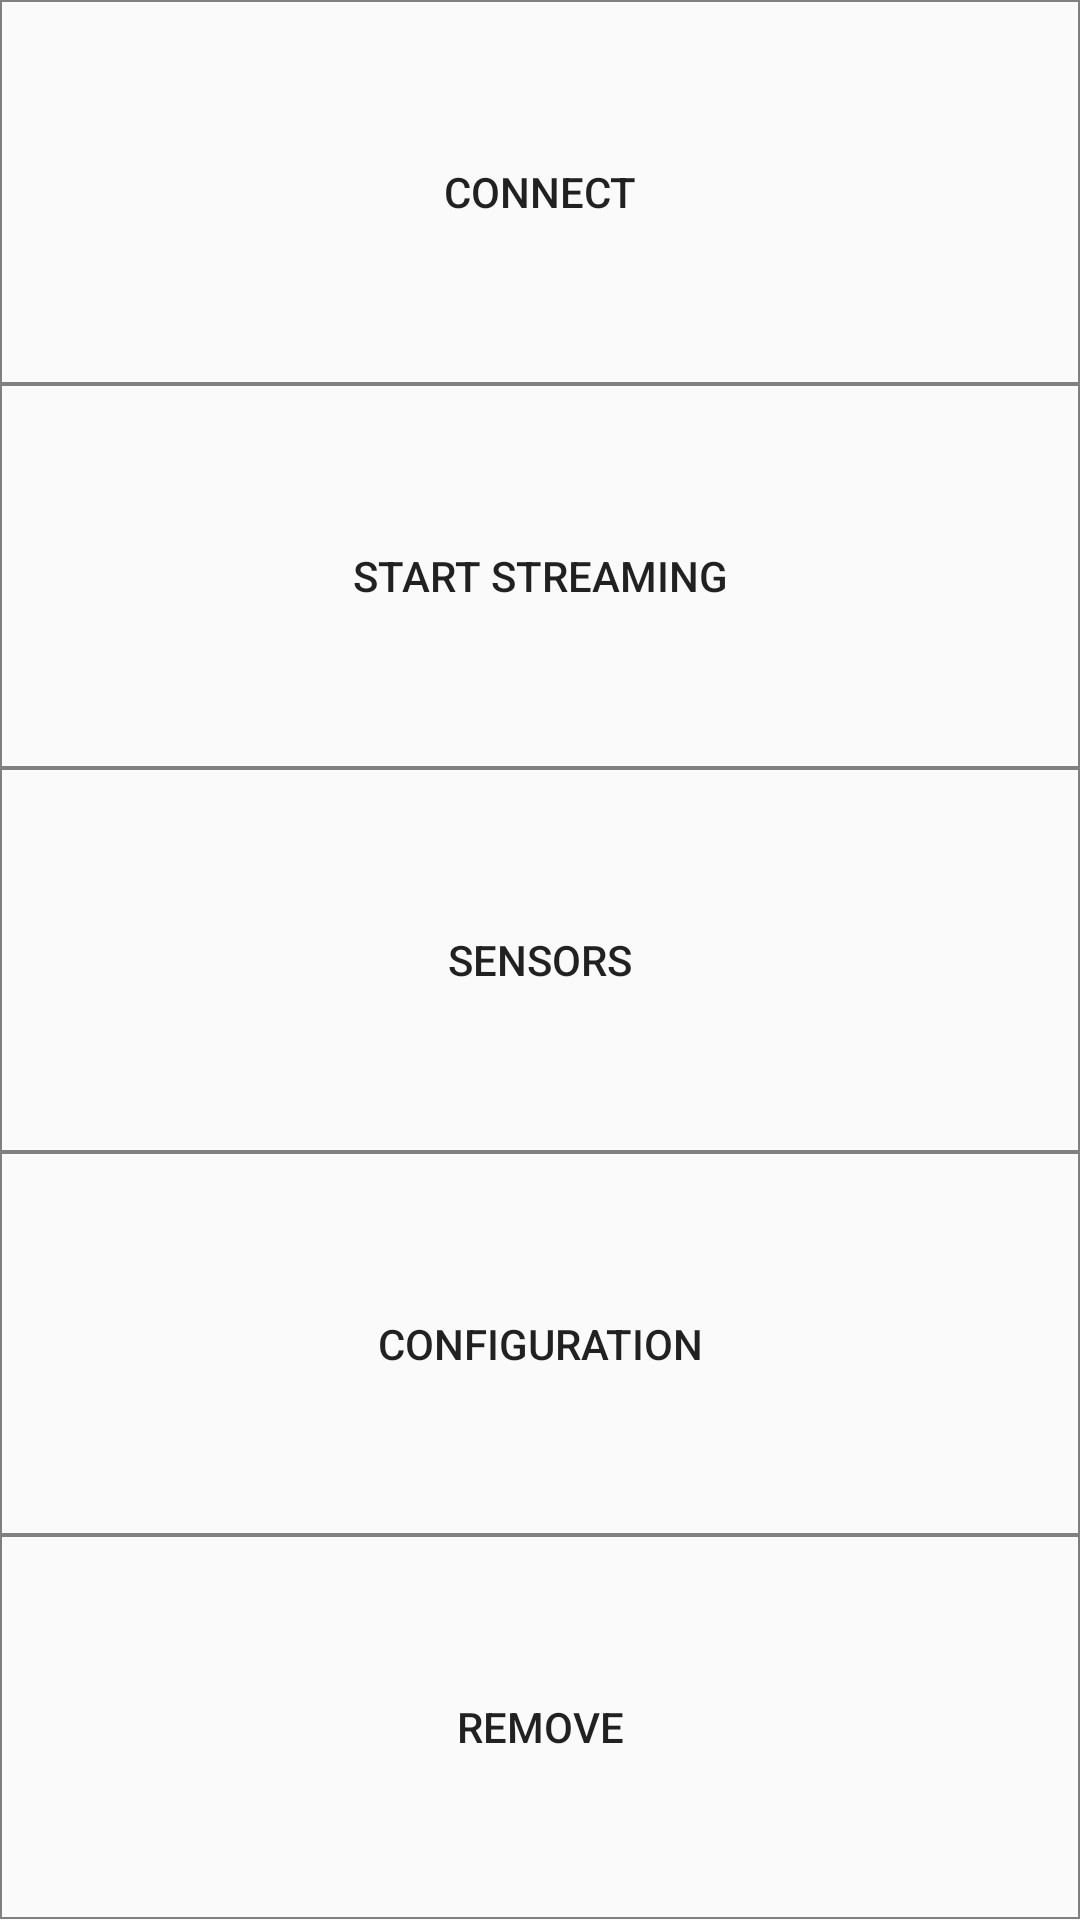

The Android layout XML behind this screen, and the referenced resources:
<!-- AndroidManifest.xml: application theme AppTheme -->
<!-- res/layout/devices_menu.xml -->
<?xml version="1.0" encoding="utf-8"?>
<LinearLayout xmlns:android="http://schemas.android.com/apk/res/android"
              android:layout_width="match_parent"
              android:layout_height="match_parent"
              android:layout_marginTop="20dp"
              android:orientation="vertical">

    <Button
            android:id="@+id/button_connect_disconnect"
            android:layout_width="match_parent"
            android:layout_height="0dp"
            android:layout_weight="0.2"
            android:background="@drawable/button_menus"
            android:text="@string/connect_device"/>

    <Button
            android:id="@+id/button_streaming"
            android:layout_width="match_parent"
            android:layout_height="0dp"
            android:layout_weight="0.2"
            android:background="@drawable/button_menus"
            android:text="@string/start_streaming"/>

    <Button
            android:id="@+id/button_device_sensors"
            android:layout_width="match_parent"
            android:layout_height="0dp"
            android:layout_weight="0.2"
            android:background="@drawable/button_menus"
            android:text="@string/sensors"/>


    <Button
            android:id="@+id/button_device_configuration"
            android:layout_width="match_parent"
            android:layout_height="0dp"
            android:layout_weight="0.2"
            android:background="@drawable/button_menus"
            android:text="@string/configuration"/>

    <Button
            android:id="@+id/button_device_remove"
            android:layout_width="match_parent"
            android:layout_height="0dp"
            android:layout_weight="0.2"
            android:background="@drawable/button_menus"
            android:text="@string/remove"/>

</LinearLayout>
<!-- resources referenced by this layout -->
<resources>
  <!-- drawable button_menus (drawable) -->
  <?xml version="1.0" encoding="utf-8"?>
  <selector xmlns:android="http://schemas.android.com/apk/res/android">
      <item android:drawable="@drawable/button_clicked"
            android:state_pressed="true"/>
      <item android:drawable="@drawable/button_clicked"
            android:state_focused="true"/>
      <item android:drawable="@drawable/button_normal"/>
  </selector>
  <string name="configuration">Configuration</string>
  <string name="connect_device">Connect</string>
  <string name="remove">Remove</string>
  <string name="sensors">Sensors</string>
  <string name="start_streaming">Start streaming</string>
  <style name="AppTheme" parent="Theme.AppCompat.Light.NoActionBar">
      </style>
  <!-- drawable button_clicked (drawable) -->
  <?xml version="1.0" encoding="utf-8"?>
  <shape xmlns:android="http://schemas.android.com/apk/res/android"
         android:shape="rectangle">
      <solid android:color="@color/holo_blue_dark"/>
      <stroke android:width="2px" android:color="@color/Gray"/>
  
  </shape>
  <!-- drawable button_normal (drawable) -->
  <?xml version="1.0" encoding="utf-8"?>
  <shape xmlns:android="http://schemas.android.com/apk/res/android"
         android:shape="rectangle">
      <solid android:color="@android:color/transparent"/>
      <stroke android:width="2px" android:color="@color/Gray"/>
  
  </shape>
  <color name="holo_blue_dark">#ff0099cc</color>
  <color name="Gray">#808080</color>
</resources>
